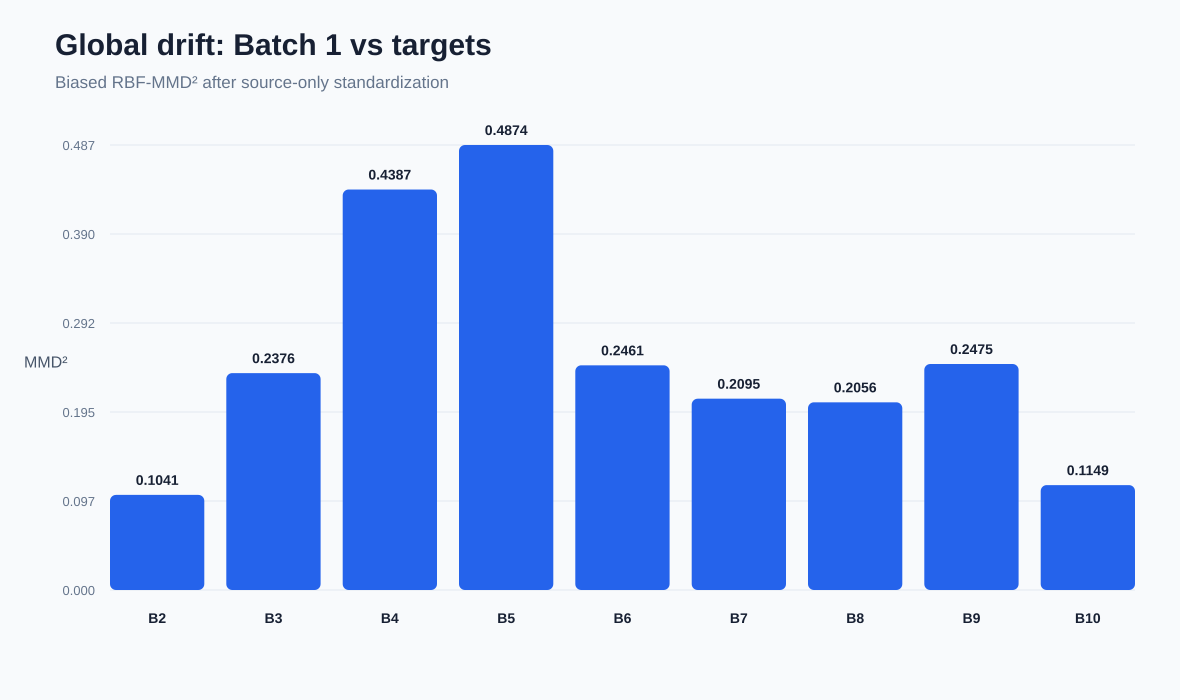

The data file committed next to this chart (first rows):
source_batch, target_batch, source_samples_total, target_samples_total, source_samples_used_for_mmd, target_samples_used_for_mmd, rbf_gamma_from_source_median, rbf_mmd_squared_biased, standardized_mean_shift_l2
1, 2, 445, 1244, 400, 400, 0.00298, 0.1041, 14.4
1, 3, 445, 1586, 400, 400, 0.00298, 0.2376, 13.04
1, 4, 445, 161, 400, 161, 0.00298, 0.4387, 27.94
1, 5, 445, 197, 400, 197, 0.00298, 0.4874, 17.51
1, 6, 445, 2300, 400, 400, 0.00298, 0.2461, 9.247
1, 7, 445, 3613, 400, 400, 0.00298, 0.2095, 9.387
1, 8, 445, 294, 400, 294, 0.00298, 0.2056, 7.11
1, 9, 445, 470, 400, 400, 0.00298, 0.2475, 7.648
1, 10, 445, 3600, 400, 400, 0.00298, 0.1149, 7.142
